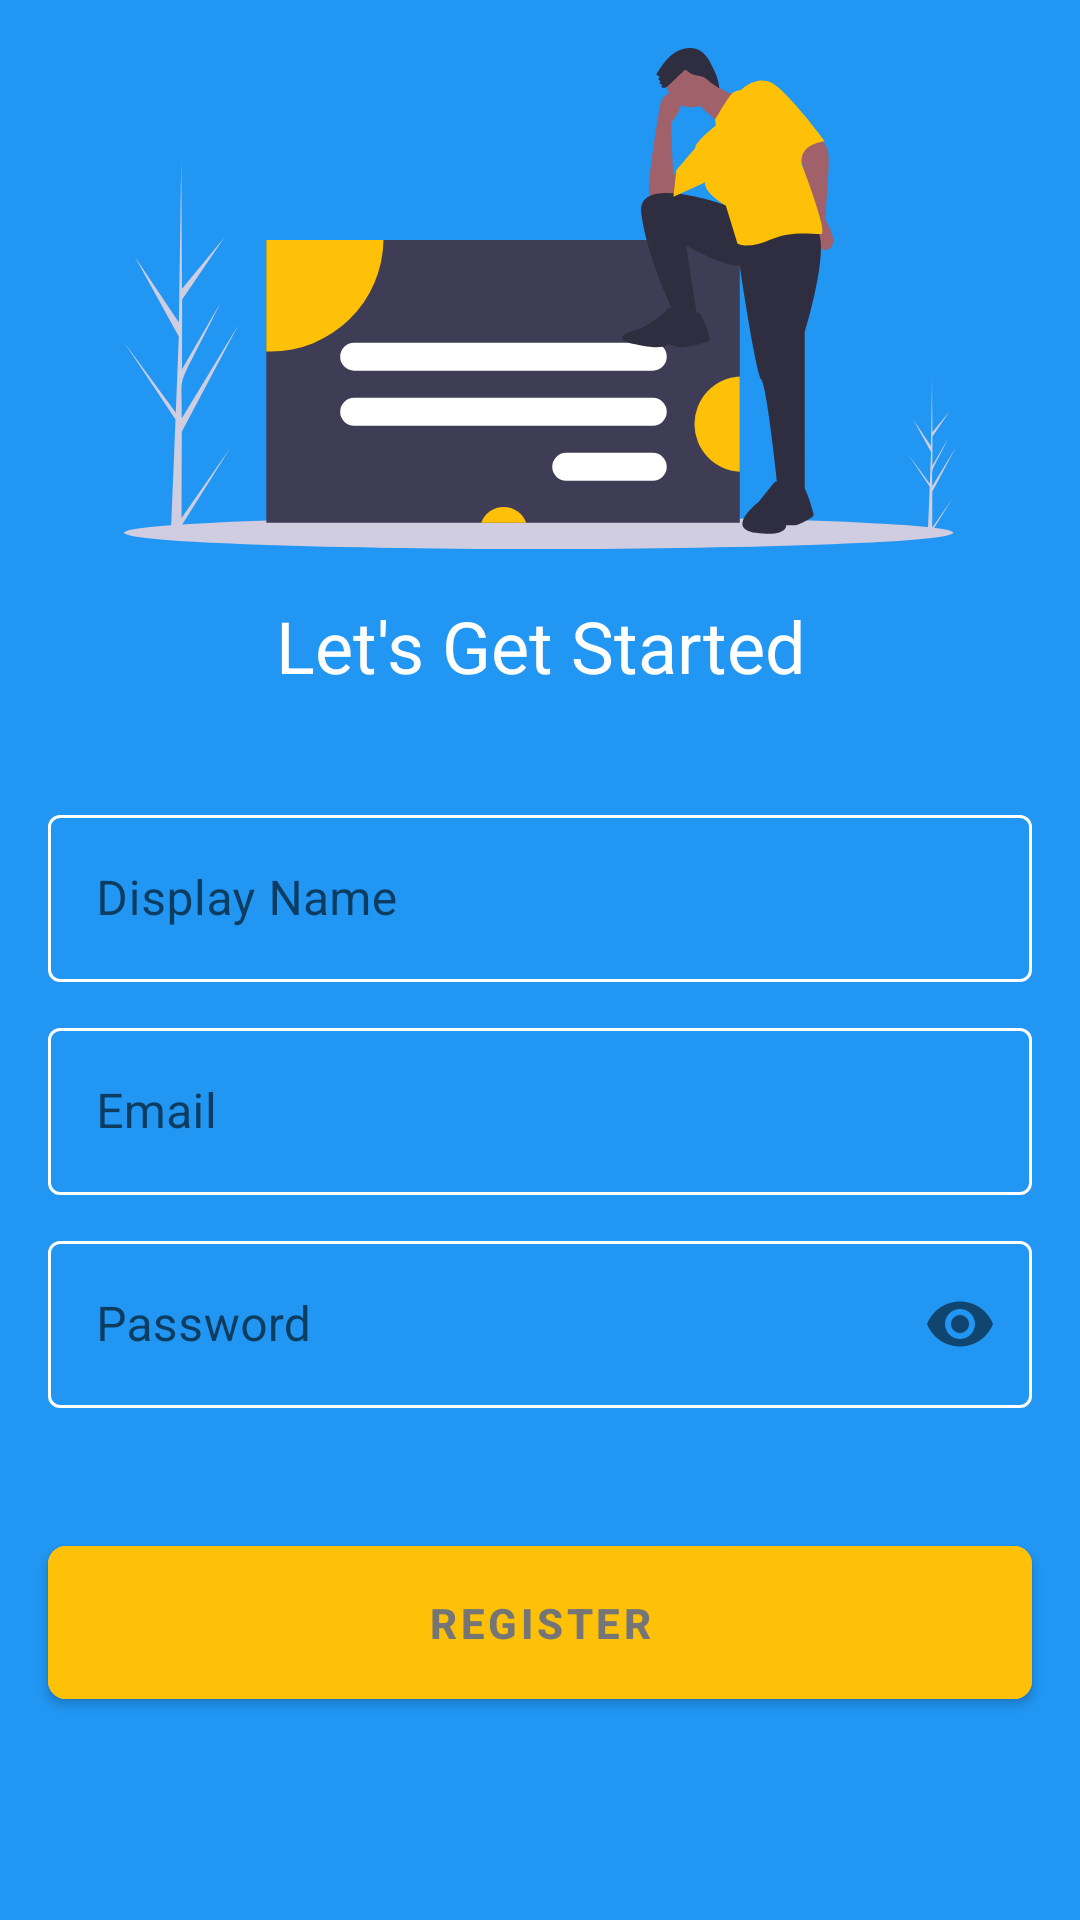

Reconstruct the res/layout file that produces this screen, plus the resources it refers to.
<!-- AndroidManifest.xml: application theme Theme.Chatopia -->
<!-- res/layout/activity_register.xml -->
<?xml version="1.0" encoding="utf-8"?>
<androidx.constraintlayout.widget.ConstraintLayout xmlns:android="http://schemas.android.com/apk/res/android"
    xmlns:app="http://schemas.android.com/apk/res-auto"
    xmlns:tools="http://schemas.android.com/tools"
    android:layout_width="match_parent"
    android:layout_height="match_parent"
    android:background="@color/primary"
    android:orientation="vertical"
    tools:context=".view.RegisterActivity">




    <ImageView
        android:id="@+id/image_register"
        android:layout_width="0dp"
        android:layout_height="167dp"
        android:layout_marginTop="16dp"
        app:layout_constraintEnd_toEndOf="parent"
        app:layout_constraintStart_toStartOf="parent"
        app:layout_constraintTop_toTopOf="parent"
        app:srcCompat="@drawable/ic_undraw_sign_in" />

    <TextView
        android:id="@+id/text_lets_start"
        android:layout_width="0dp"
        android:layout_height="wrap_content"
        android:layout_marginTop="16dp"
        android:gravity="center"
        android:text="@string/let_s_get_started"
        android:textColor="@android:color/white"
        android:textSize="24sp"
        app:layout_constraintEnd_toEndOf="parent"
        app:layout_constraintStart_toStartOf="parent"
        app:layout_constraintTop_toBottomOf="@+id/image_register" />

    <com.google.android.material.textfield.TextInputLayout
        android:id="@+id/textInputDisplayName"
        style="@style/Widget.MaterialComponents.TextInputLayout.OutlinedBox"
        android:layout_width="0dp"
        android:layout_height="wrap_content"
        android:layout_marginStart="16dp"
        android:layout_marginTop="35dp"
        android:layout_marginEnd="16dp"
        app:boxStrokeColor="@android:color/white"
        app:hintTextColor="@android:color/white"
        app:layout_constraintEnd_toEndOf="parent"
        app:layout_constraintStart_toStartOf="parent"
        app:layout_constraintTop_toBottomOf="@+id/text_lets_start">

        <com.google.android.material.textfield.TextInputEditText
            android:id="@+id/register_display_name"
            android:layout_width="match_parent"
            android:layout_height="wrap_content"
            android:hint="@string/display_name"
            android:textColor="@android:color/white"
            android:textColorHint="@android:color/white" />

    </com.google.android.material.textfield.TextInputLayout>

    <com.google.android.material.textfield.TextInputLayout
        android:id="@+id/textInputEMail"
        style="@style/Widget.MaterialComponents.TextInputLayout.OutlinedBox"
        android:layout_width="0dp"
        android:layout_height="wrap_content"
        android:layout_marginStart="16dp"
        android:layout_marginTop="10dp"
        android:layout_marginEnd="16dp"
        app:boxStrokeColor="@android:color/white"
        app:hintTextColor="@android:color/white"
        app:layout_constraintEnd_toEndOf="parent"
        app:layout_constraintStart_toStartOf="parent"
        app:layout_constraintTop_toBottomOf="@+id/textInputDisplayName">

        <com.google.android.material.textfield.TextInputEditText
            android:id="@+id/register_email"
            android:layout_width="match_parent"
            android:layout_height="wrap_content"
            android:hint="@string/email"
            android:textColor="@android:color/white"
            android:textColorHint="@android:color/white" />


    </com.google.android.material.textfield.TextInputLayout>

    <com.google.android.material.textfield.TextInputLayout
        android:id="@+id/textInputPassword"
        style="@style/Widget.MaterialComponents.TextInputLayout.OutlinedBox"
        android:layout_width="0dp"
        android:layout_height="wrap_content"
        android:layout_marginStart="16dp"
        android:layout_marginTop="10dp"
        android:layout_marginEnd="16dp"
        app:boxStrokeColor="@android:color/white"
        app:hintTextColor="@android:color/white"
        app:layout_constraintEnd_toEndOf="parent"
        app:layout_constraintStart_toStartOf="parent"
        app:layout_constraintTop_toBottomOf="@+id/textInputEMail"

        app:passwordToggleEnabled="true">

        <com.google.android.material.textfield.TextInputEditText
            android:id="@+id/reg_password"
            android:layout_width="match_parent"
            android:layout_height="wrap_content"
            android:hint="@string/password"
            android:inputType="textPassword"
            android:textColor="@android:color/white"
            android:textColorHint="@android:color/white" />

    </com.google.android.material.textfield.TextInputLayout>

    <com.google.android.material.button.MaterialButton
        android:id="@+id/reg_create_btn"
        android:layout_width="0dp"
        android:layout_height="wrap_content"
        android:layout_marginStart="16dp"
        android:layout_marginEnd="16dp"
        android:backgroundTint="@color/accent"
        android:paddingTop="16dp"
        android:paddingBottom="16dp"
        android:text="@string/register"
        android:textColor="@color/secondary_text"
        android:textStyle="bold"
        app:cornerRadius="6dp"
        app:layout_constraintBottom_toBottomOf="parent"
        app:layout_constraintEnd_toEndOf="parent"
        app:layout_constraintHorizontal_bias="0.0"
        app:layout_constraintStart_toStartOf="parent"
        app:layout_constraintTop_toBottomOf="@+id/textInputPassword"
        app:layout_constraintVertical_bias="0.37" />
</androidx.constraintlayout.widget.ConstraintLayout>
<!-- resources referenced by this layout -->
<resources>
  <color name="accent">#FFC107</color>
  <color name="primary">#2196F3</color>
  <color name="secondary_text">#757575</color>
  <!-- drawable ic_undraw_sign_in: vector/xml drawable (drawable, 5118 chars, omitted) -->
  <string name="display_name">Display Name</string>
  <string name="email">Email</string>
  <string name="let_s_get_started">Let\'s Get Started</string>
  <string name="password">Password</string>
  <string name="register">Register</string>
  <style name="Theme.Chatopia" parent="Theme.MaterialComponents.Light.NoActionBar">
          <item name="colorPrimary">@color/primary</item>
          <item name="colorPrimaryDark">@color/primary_dark</item>
          <item name="colorAccent">@color/accent</item>
          <item name="android:actionMenuTextColor">@color/primary_text</item>
          <item name="colorControlNormal">@color/primary_text</item>
      </style>
  <color name="primary_dark">#1976D2</color>
  <color name="primary_text">#212121</color>
</resources>
